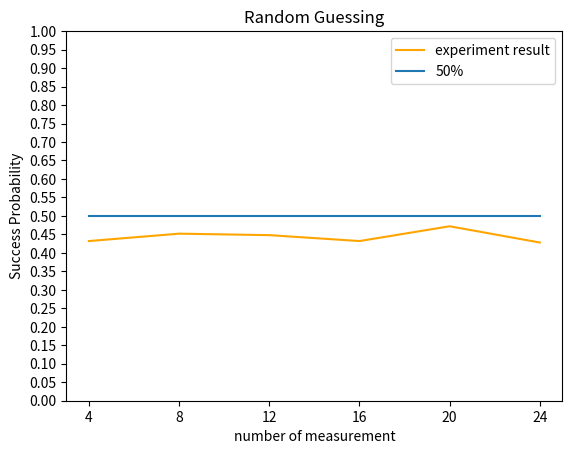

Write the Python code that produced this figure. (Note: this script raises an exception after producing the figure.)
import random
import numpy as np
import matplotlib.pyplot as plt


def generate_list(n):
    if n % 2 != 0:
        raise ValueError("n must be an even number")
    half = n // 2
    return [0] * half + [1] * half




def generate_success_pro(n,test_times,success_pro):

    result = generate_list(n)
    # print(result)  # Output: [0, 0, 0, 0, 0, 1, 1, 1, 1, 1]

    ans=[]

    for _ in range(test_times):
        ans.append([random.randint(0,1) for _ in range(n)])    
        
    # print(ans)
    n_array=[[] for i in range(n)]
    for i, check_array in enumerate(ans):
        for j in range(n):
            n_array[j].append(check_array[j])
    # print(n_array)

    success_counter_set=[]
    for i,item in enumerate(n_array):
        success_counter=0 
        for j in item:
            if j==result[i]:
                success_counter+=1
        success_counter_set.append(success_counter)
        # print(f'success_counter: {success_counter}')

    success_counter = min(success_counter_set)
    success_rate=success_counter/test_times
    success_pro.append(success_rate)
    
    return success_pro


m=[4,8,12,16,20,24]
success_pro=[]

for n in m:
    generate_success_pro(n,250,success_pro)


fig, ax = plt.subplots()
ax.plot(range(len(m)), success_pro, color='orange', label="experiment result")
ax.plot(range(len(m)), [0.5] * len(success_pro), label="50%")

ax.set_xlabel("number of measurement")
ax.set_ylabel("Success Probability")
ax.legend()
plt.xticks(range(len(m)), labels=m)
plt.yticks(np.arange(0, 1.2, 0.05))
plt.ylim(0, 1)
plt.title('Random Guessing')
plt.savefig('/home/<user>/Documents/random_measurement/result_plot/success_probability_plot.png')
